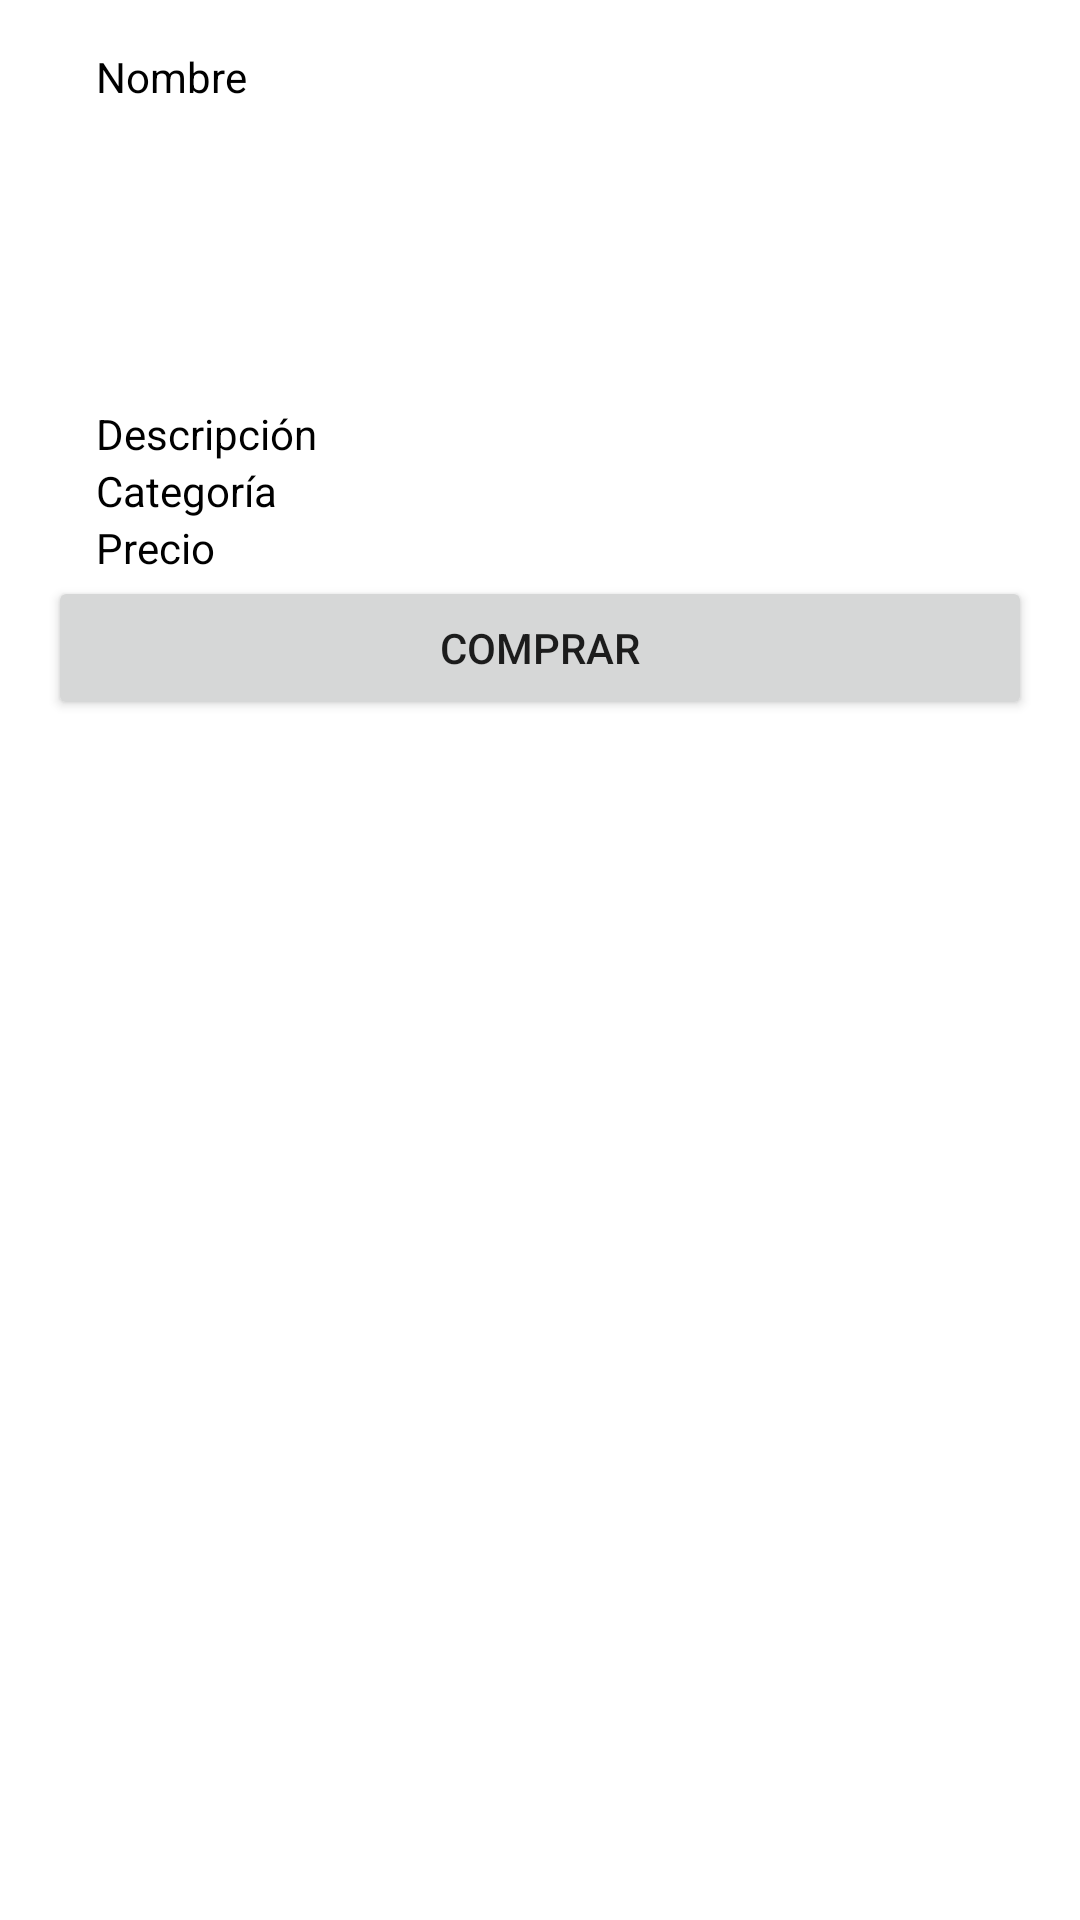

Reconstruct the res/layout file that produces this screen, plus the resources it refers to.
<!-- AndroidManifest.xml: application theme Theme.Shoes4u -->
<!-- res/layout/fragment_product_detail.xml -->
<LinearLayout xmlns:android="http://schemas.android.com/apk/res/android"    xmlns:app="http://schemas.android.com/apk/res-auto"
    xmlns:tools="http://schemas.android.com/tools"
    android:layout_width="match_parent"
    android:layout_height="match_parent"
    android:padding="16dp"
    tools:context=".presentation.products.ProductDetailFragment"
    android:orientation="vertical">

    <TextView
        android:id="@+id/tv_name"
        android:layout_width="wrap_content"
        android:layout_height="wrap_content"
        android:layout_marginStart="16dp"
        android:text="Nombre"
        android:textColor="@color/black" />

    <ImageView
        android:id="@+id/back"
        android:layout_width="match_parent"
        android:layout_height="100dp"
        android:src="@drawable/ic_launcher_foreground"
        app:tint="@color/black" />

    <TextView
        android:id="@+id/tv_description"
        android:layout_width="wrap_content"
        android:layout_height="wrap_content"
        android:layout_marginStart="16dp"
        android:text="Descripción"
        android:textColor="@color/black" />

    <TextView
        android:id="@+id/tv_category"
        android:layout_width="wrap_content"
        android:layout_height="wrap_content"
        android:layout_marginStart="16dp"
        android:text="Categoría"
        android:textColor="@color/black" />

    <TextView
        android:id="@+id/tv_price"
        android:layout_width="wrap_content"
        android:layout_height="wrap_content"
        android:layout_marginStart="16dp"
        android:text="Precio"
        android:textColor="@color/black" />

    <Button
        android:id="@+id/btn_buy"
        android:layout_width="match_parent"
        android:layout_height="wrap_content"
        android:text="Comprar" />

    <ProgressBar
        android:id="@+id/pb_product_detail"
        style="?android:attr/progressBarStyle"
        android:layout_width="36dp"
        android:layout_height="36dp"
        android:elevation="10dp"
        android:indeterminateTint="@color/white"
        android:visibility="invisible" />

</LinearLayout>
<!-- resources referenced by this layout -->
<resources>
  <!-- drawable ic_launcher_foreground: png bitmap (mipmap-hdpi, 9347 bytes) -->
  <style name="Theme.Shoes4u" parent="Theme.MaterialComponents.DayNight.DarkActionBar">
          
          <item name="colorPrimary">@color/purple_500</item>
          <item name="colorPrimaryVariant">@color/purple_700</item>
          <item name="colorOnPrimary">@color/white</item>
          
          <item name="colorSecondary">@color/teal_200</item>
          <item name="colorSecondaryVariant">@color/teal_700</item>
          <item name="colorOnSecondary">@color/black</item>
          
          <item name="android:statusBarColor" tools:targetApi="s">?attr/colorPrimaryVariant</item>
      </style>
  <!-- not gathered from this repository: default colours our renderer supplied (Android Studio template values) -->
  <color name="purple_500">#FF6200EE</color>
  <color name="purple_700">#FF3700B3</color>
  <color name="teal_200">#FF03DAC5</color>
  <color name="teal_700">#FF018786</color>
  <color name="black">#FF000000</color>
  <color name="white">#FFFFFFFF</color>
</resources>
